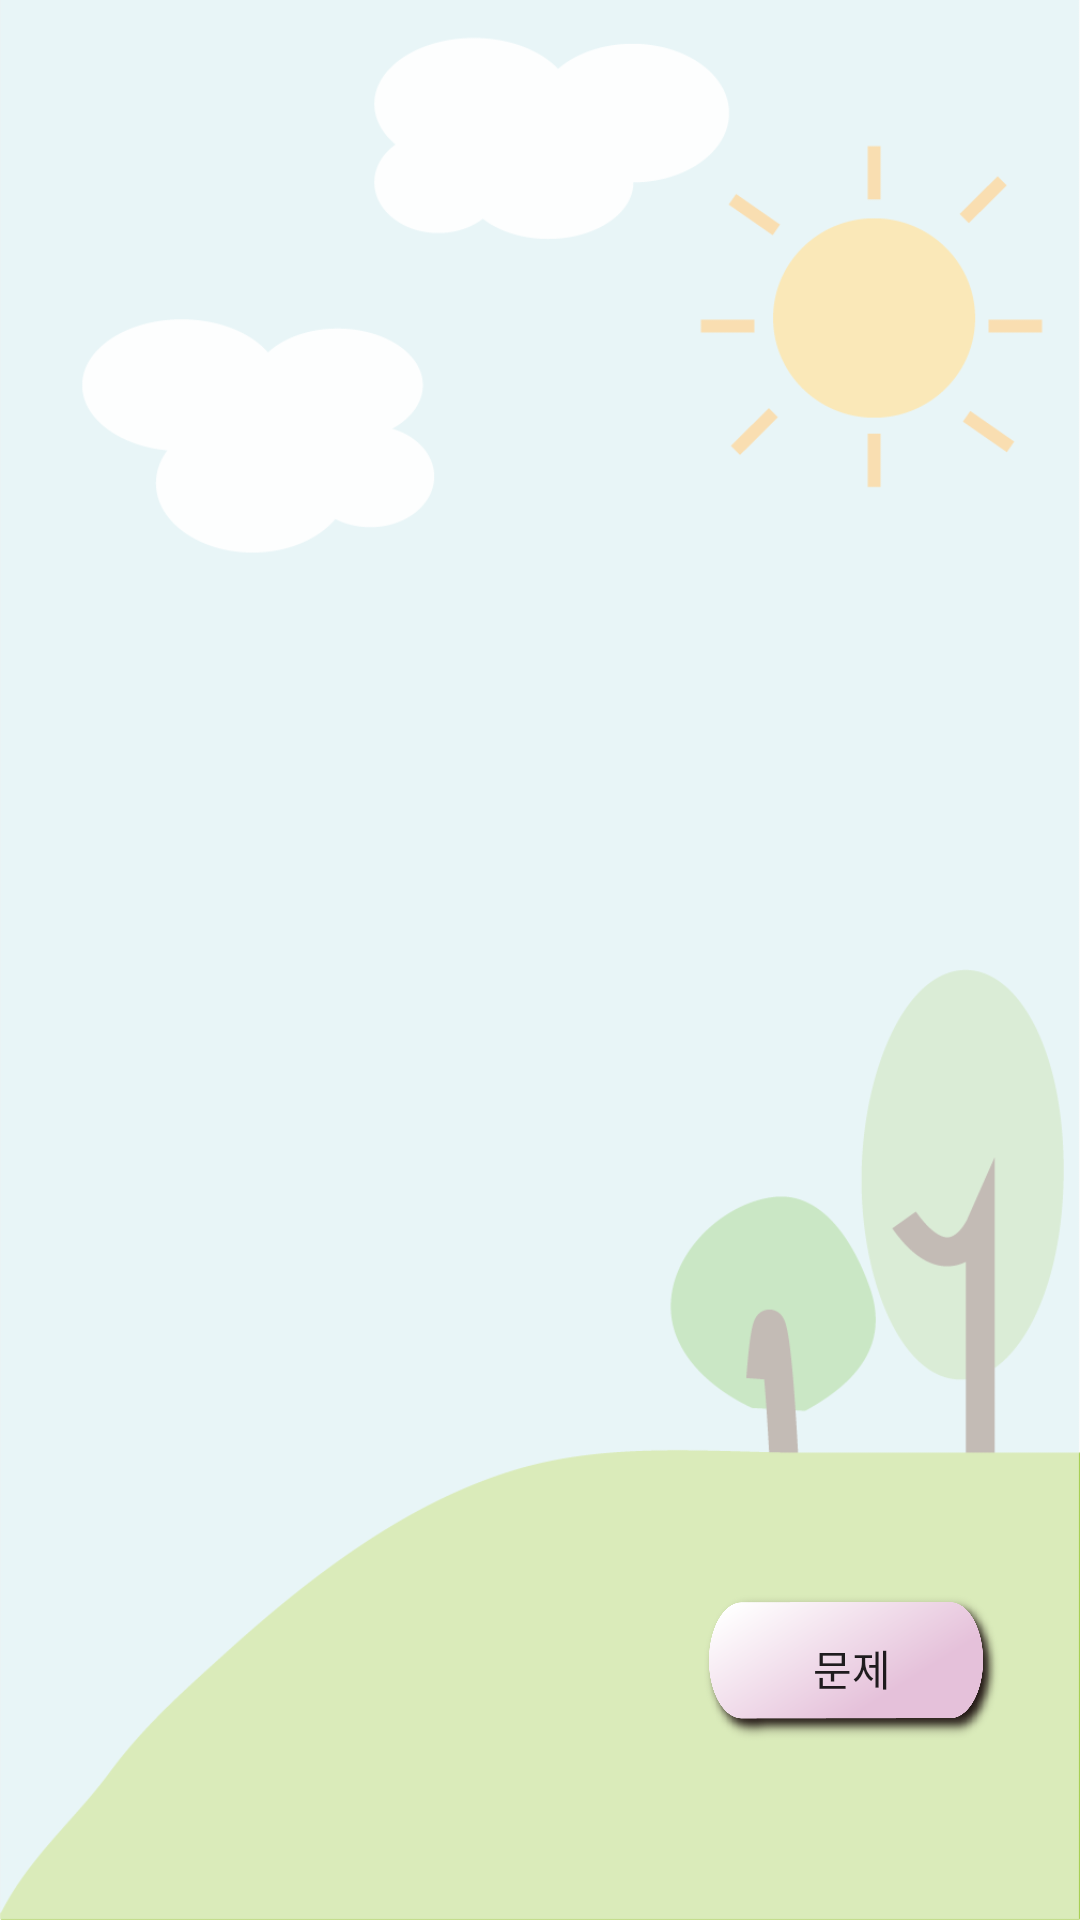

Reconstruct the res/layout file that produces this screen, plus the resources it refers to.
<!-- AndroidManifest.xml: application theme AppTheme -->
<!-- res/layout/alertdialog.xml -->
<?xml version="1.0" encoding="utf-8"?>
<android.support.constraint.ConstraintLayout xmlns:android="http://schemas.android.com/apk/res/android"
    xmlns:app="http://schemas.android.com/apk/res-auto"
    xmlns:tools="http://schemas.android.com/tools"
    android:layout_width="match_parent"
    android:layout_height="match_parent"
    android:background="@drawable/game_1"
    tools:context="com.gruzam.ubaki_2.alertdialog">

    <Button
        android:layout_width="100dp"
        android:layout_height="50dp"
        android:id="@+id/set_button"
        android:background="@drawable/buttonbox"
        android:text="문제"
        app:layout_constraintBottom_toBottomOf="parent"
        app:layout_constraintLeft_toLeftOf="parent"
        app:layout_constraintRight_toRightOf="parent"
        app:layout_constraintTop_toTopOf="parent"
        app:layout_constraintHorizontal_bias="0.9"
        app:layout_constraintVertical_bias="0.9" />

</android.support.constraint.ConstraintLayout>
<!-- resources referenced by this layout -->
<resources>
  <!-- drawable buttonbox: png bitmap (drawable, 79937 bytes) -->
  <!-- drawable game_1: png bitmap (drawable, 32213 bytes) -->
  <style name="AppTheme" parent="Theme.AppCompat.Light.DarkActionBar">
          
          <item name="colorPrimary">@color/colorPrimary</item>
          <item name="colorPrimaryDark">@color/colorPrimaryDark</item>
          <item name="colorAccent">@color/colorAccent</item>
          <item name="windowNoTitle">true</item>
      </style>
  <color name="colorPrimary">#3F51B5</color>
  <color name="colorPrimaryDark">#303F9F</color>
  <color name="colorAccent">#FF4081</color>
</resources>
